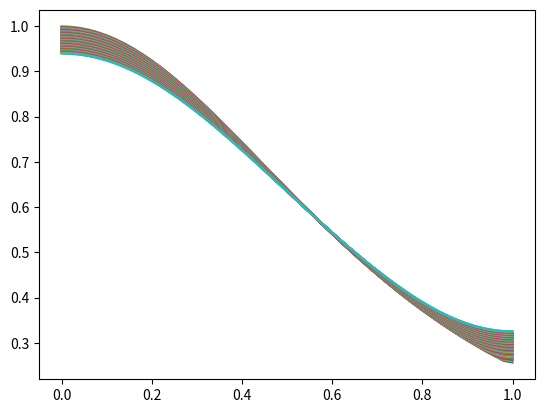

Source code (Python):
import numpy as np
from math import sqrt, sin, pi, cos, log
import matplotlib.pyplot as plt

def phi(x):
	return 1.0/(1+x**2)**2

def heat_equation_solve():
	pass

def main():
	a, b = [0,1]
	#numb of x
	n = 50 				
	#numb of layers
	m = 100 	
	h = (b - a)/float(n)
	tau = h**2/3
	sigma = tau/h**2
	x = [a+i*h for i in range(n+1)]
	t = [i*tau for i in range(m+1)]
	U = np.empty((m+1, n+1))
	for i in range(n+1):
		U[0][i] =  phi(x[i])
	for k in range(1,m+1):
		for i in range(1, n):
			U[k][i] = (1-tau-2*sigma)*U[k-1][i]+sigma*U[k-1][i+1]+sigma*U[k-1][i-1]
		U[k][0] = (4*U[k][1]-U[k][2])/3.0
		U[k][n] = (4*U[k][n-1]-U[k][n-2])/3.0
		plt.plot(x, U[k])
	plt.show()
	print(U)

main()